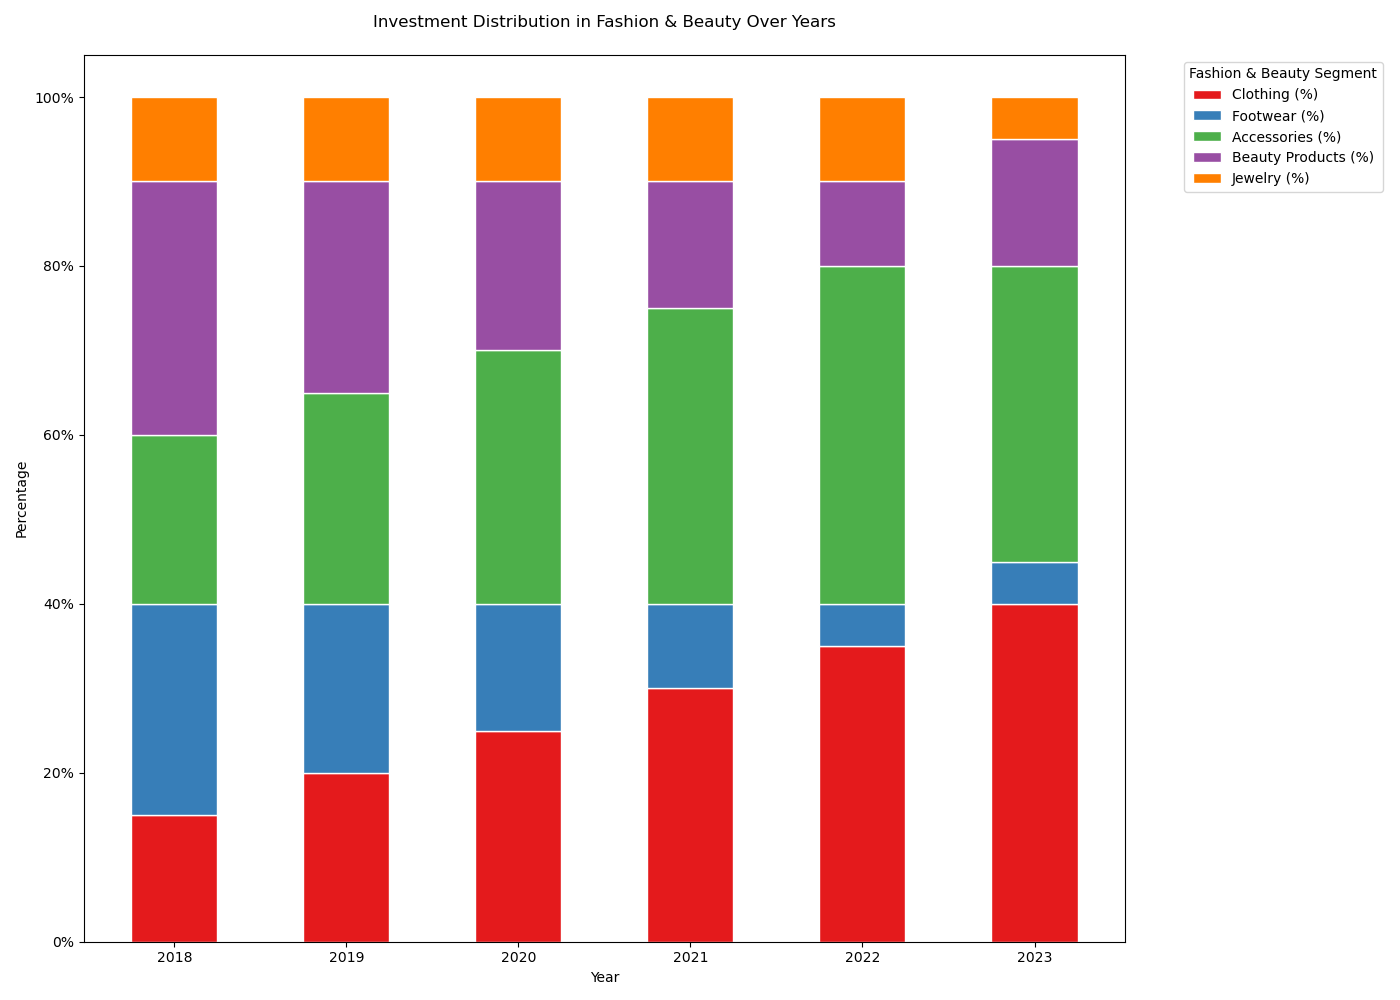

Source data for this figure (header and first rows):
Year, Clothing (%), Footwear (%), Accessories (%), Beauty Products (%), Jewelry (%)
2018, 15, 25, 20, 30, 10
2019, 20, 20, 25, 25, 10
2020, 25, 15, 30, 20, 10
2021, 30, 10, 35, 15, 10
2022, 35, 5, 40, 10, 10
2023, 40, 5, 35, 15, 5
